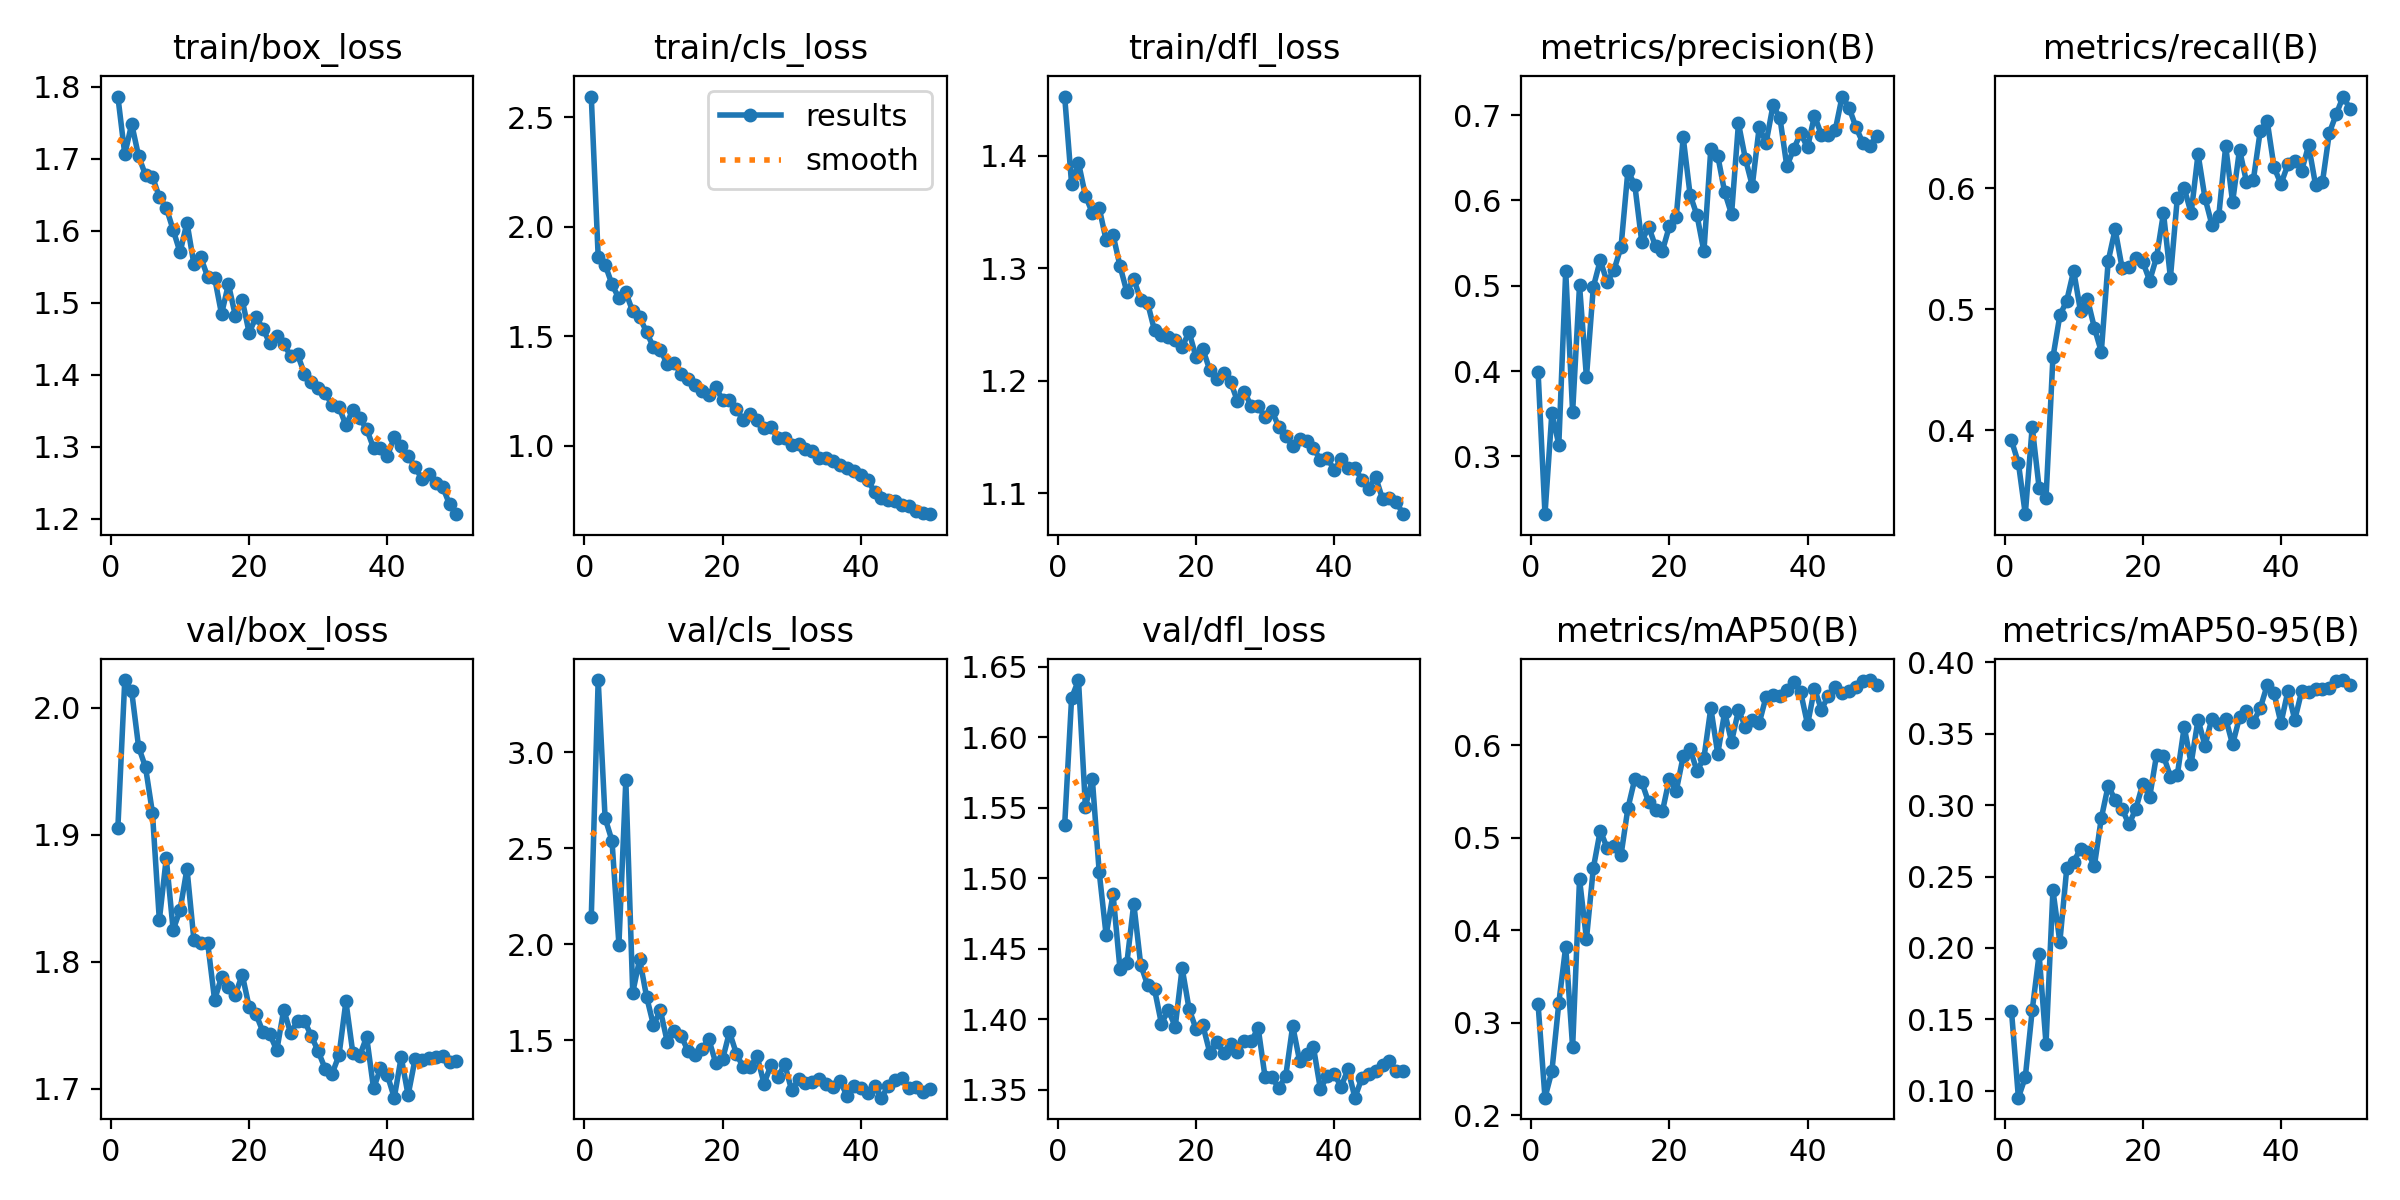

The file beside this chart, header and first rows:
epoch, time, train/box_loss, train/cls_loss, train/dfl_loss, metrics/precision(B), metrics/recall(B), metrics/mAP50(B), metrics/mAP50-95(B), val/box_loss, val/cls_loss, val/dfl_loss, lr/pg0, lr/pg1, lr/pg2
1, 39.3, 1.786, 2.595, 1.453, 0.3993, 0.3917, 0.3198, 0.1561, 1.906, 2.143, 1.538, 0.0004106, 0.0004106, 0.0004106
2, 68.89, 1.706, 1.863, 1.375, 0.2324, 0.373, 0.2188, 0.09523, 2.022, 3.377, 1.628, 0.0008109, 0.0008109, 0.0008109
3, 98.85, 1.748, 1.827, 1.394, 0.3515, 0.3308, 0.2474, 0.1096, 2.013, 2.658, 1.641, 0.001195, 0.001195, 0.001195
4, 127.8, 1.703, 1.737, 1.365, 0.3137, 0.4029, 0.321, 0.1564, 1.969, 2.54, 1.551, 0.001176, 0.001176, 0.001176
5, 157.2, 1.677, 1.673, 1.349, 0.517, 0.3525, 0.3822, 0.1956, 1.953, 1.999, 1.57, 0.001151, 0.001151, 0.001151
6, 186.8, 1.675, 1.701, 1.354, 0.3521, 0.3442, 0.2732, 0.1329, 1.917, 2.854, 1.504, 0.001126, 0.001126, 0.001126
7, 217, 1.647, 1.613, 1.325, 0.5005, 0.4603, 0.455, 0.2405, 1.833, 1.749, 1.46, 0.001102, 0.001102, 0.001102
8, 246.3, 1.632, 1.587, 1.33, 0.3928, 0.4948, 0.3902, 0.2042, 1.881, 1.923, 1.489, 0.001077, 0.001077, 0.001077
9, 276.9, 1.601, 1.52, 1.302, 0.4988, 0.5071, 0.4671, 0.2557, 1.825, 1.728, 1.436, 0.001052, 0.001052, 0.001052
10, 306.5, 1.57, 1.449, 1.279, 0.5298, 0.5318, 0.5076, 0.2603, 1.841, 1.579, 1.44, 0.001027, 0.001027, 0.001027
11, 335.9, 1.611, 1.438, 1.291, 0.5042, 0.4981, 0.4887, 0.2695, 1.873, 1.656, 1.482, 0.001002, 0.001002, 0.001002
12, 365.1, 1.554, 1.372, 1.272, 0.5189, 0.5083, 0.4904, 0.267, 1.817, 1.491, 1.439, 0.0009778, 0.0009778, 0.0009778
13, 394.7, 1.563, 1.378, 1.269, 0.5452, 0.4846, 0.4809, 0.2576, 1.815, 1.551, 1.424, 0.000953, 0.000953, 0.000953
14, 423.4, 1.536, 1.328, 1.245, 0.6347, 0.4649, 0.5317, 0.2908, 1.815, 1.524, 1.421, 0.0009283, 0.0009283, 0.0009283
15, 452.7, 1.535, 1.305, 1.241, 0.6179, 0.5399, 0.5635, 0.3137, 1.77, 1.445, 1.397, 0.0009035, 0.0009035, 0.0009035
16, 482.5, 1.484, 1.275, 1.239, 0.5515, 0.5659, 0.5601, 0.3035, 1.788, 1.423, 1.407, 0.0008787, 0.0008787, 0.0008787
17, 511.8, 1.526, 1.251, 1.236, 0.5693, 0.5343, 0.5381, 0.2975, 1.78, 1.454, 1.395, 0.000854, 0.000854, 0.000854
18, 542.2, 1.482, 1.232, 1.23, 0.546, 0.5345, 0.5296, 0.2864, 1.774, 1.507, 1.436, 0.0008293, 0.0008293, 0.0008293
19, 572.4, 1.504, 1.267, 1.244, 0.5411, 0.5427, 0.5285, 0.2975, 1.79, 1.384, 1.407, 0.0008045, 0.0008045, 0.0008045
20, 601.7, 1.458, 1.21, 1.221, 0.5697, 0.5393, 0.5638, 0.3148, 1.764, 1.401, 1.393, 0.0007797, 0.0007797, 0.0007797
21, 631.4, 1.481, 1.209, 1.228, 0.5811, 0.5235, 0.5508, 0.3057, 1.759, 1.543, 1.396, 0.000755, 0.000755, 0.000755
22, 660.8, 1.464, 1.167, 1.21, 0.6738, 0.543, 0.5877, 0.3352, 1.745, 1.431, 1.376, 0.0007302, 0.0007302, 0.0007302
23, 690.9, 1.444, 1.117, 1.202, 0.6066, 0.5795, 0.5956, 0.3346, 1.743, 1.359, 1.384, 0.0007055, 0.0007055, 0.0007055
24, 719.9, 1.455, 1.145, 1.207, 0.5825, 0.526, 0.572, 0.32, 1.73, 1.361, 1.376, 0.0006808, 0.0006808, 0.0006808
25, 748.9, 1.443, 1.119, 1.199, 0.5402, 0.5919, 0.5861, 0.3211, 1.762, 1.417, 1.383, 0.000656, 0.000656, 0.000656
26, 779.7, 1.426, 1.082, 1.182, 0.6606, 0.5999, 0.64, 0.3547, 1.744, 1.275, 1.377, 0.0006312, 0.0006312, 0.0006312
27, 809, 1.428, 1.086, 1.191, 0.6523, 0.5792, 0.5905, 0.3291, 1.753, 1.37, 1.385, 0.0006065, 0.0006065, 0.0006065
28, 838.4, 1.401, 1.034, 1.178, 0.6097, 0.6281, 0.6355, 0.3599, 1.753, 1.31, 1.384, 0.0005818, 0.0005818, 0.0005818
29, 868.3, 1.391, 1.033, 1.178, 0.5839, 0.592, 0.6037, 0.3416, 1.741, 1.375, 1.394, 0.000557, 0.000557, 0.000557
30, 897.1, 1.382, 1.001, 1.168, 0.6904, 0.5699, 0.6376, 0.3604, 1.729, 1.24, 1.359, 0.0005322, 0.0005322, 0.0005322
31, 925.9, 1.375, 1.009, 1.173, 0.6487, 0.5771, 0.6199, 0.357, 1.716, 1.298, 1.359, 0.0005075, 0.0005075, 0.0005075
32, 955.9, 1.358, 0.9867, 1.159, 0.6172, 0.6346, 0.6266, 0.3606, 1.712, 1.28, 1.351, 0.0004827, 0.0004827, 0.0004827
33, 985, 1.355, 0.9763, 1.151, 0.6857, 0.5884, 0.6237, 0.3424, 1.726, 1.282, 1.36, 0.000458, 0.000458, 0.000458
34, 1014, 1.33, 0.9448, 1.142, 0.6674, 0.6318, 0.6525, 0.3614, 1.769, 1.298, 1.395, 0.0004332, 0.0004332, 0.0004332
35, 1044, 1.351, 0.9432, 1.148, 0.7114, 0.6054, 0.6546, 0.3658, 1.728, 1.273, 1.371, 0.0004085, 0.0004085, 0.0004085
36, 1073, 1.34, 0.9304, 1.147, 0.6966, 0.6067, 0.6535, 0.3582, 1.726, 1.255, 1.376, 0.0003837, 0.0003837, 0.0003837
37, 1102, 1.325, 0.9131, 1.14, 0.6399, 0.6472, 0.6593, 0.3677, 1.741, 1.288, 1.38, 0.000359, 0.000359, 0.000359
38, 1131, 1.298, 0.8965, 1.13, 0.6605, 0.6556, 0.668, 0.3839, 1.7, 1.212, 1.351, 0.0003343, 0.0003343, 0.0003343
39, 1162, 1.299, 0.8831, 1.132, 0.6784, 0.6172, 0.6572, 0.3782, 1.716, 1.26, 1.36, 0.0003095, 0.0003095, 0.0003095
40, 1190, 1.287, 0.867, 1.121, 0.662, 0.6034, 0.6223, 0.3574, 1.711, 1.251, 1.361, 0.0002848, 0.0002848, 0.0002848
41, 1221, 1.313, 0.8449, 1.13, 0.6993, 0.6195, 0.661, 0.3798, 1.693, 1.226, 1.352, 0.00026, 0.00026, 0.00026
42, 1250, 1.301, 0.788, 1.123, 0.6768, 0.6227, 0.6384, 0.3597, 1.725, 1.26, 1.365, 0.0002352, 0.0002352, 0.0002352
43, 1279, 1.288, 0.762, 1.123, 0.677, 0.6144, 0.6531, 0.3797, 1.695, 1.201, 1.345, 0.0002105, 0.0002105, 0.0002105
44, 1308, 1.272, 0.7497, 1.112, 0.6823, 0.6353, 0.6625, 0.3789, 1.723, 1.265, 1.358, 0.0001857, 0.0001857, 0.0001857
45, 1336, 1.256, 0.7476, 1.104, 0.7216, 0.6028, 0.656, 0.3811, 1.723, 1.295, 1.361, 0.000161, 0.000161, 0.000161
46, 1365, 1.263, 0.7306, 1.115, 0.7087, 0.6049, 0.6585, 0.3814, 1.725, 1.306, 1.363, 0.0001363, 0.0001363, 0.0001363
47, 1394, 1.25, 0.7233, 1.095, 0.6859, 0.6456, 0.6629, 0.3818, 1.725, 1.253, 1.368, 0.0001115, 0.0001115, 0.0001115
48, 1422, 1.244, 0.702, 1.096, 0.6673, 0.6611, 0.6694, 0.3867, 1.726, 1.255, 1.37, 8.675e-05, 8.675e-05, 8.675e-05
49, 1450, 1.22, 0.6942, 1.092, 0.6635, 0.6756, 0.6703, 0.3875, 1.721, 1.231, 1.364, 6.2e-05, 6.2e-05, 6.2e-05
50, 1478, 1.206, 0.6872, 1.082, 0.6757, 0.6653, 0.6649, 0.3843, 1.722, 1.245, 1.363, 3.725e-05, 3.725e-05, 3.725e-05
